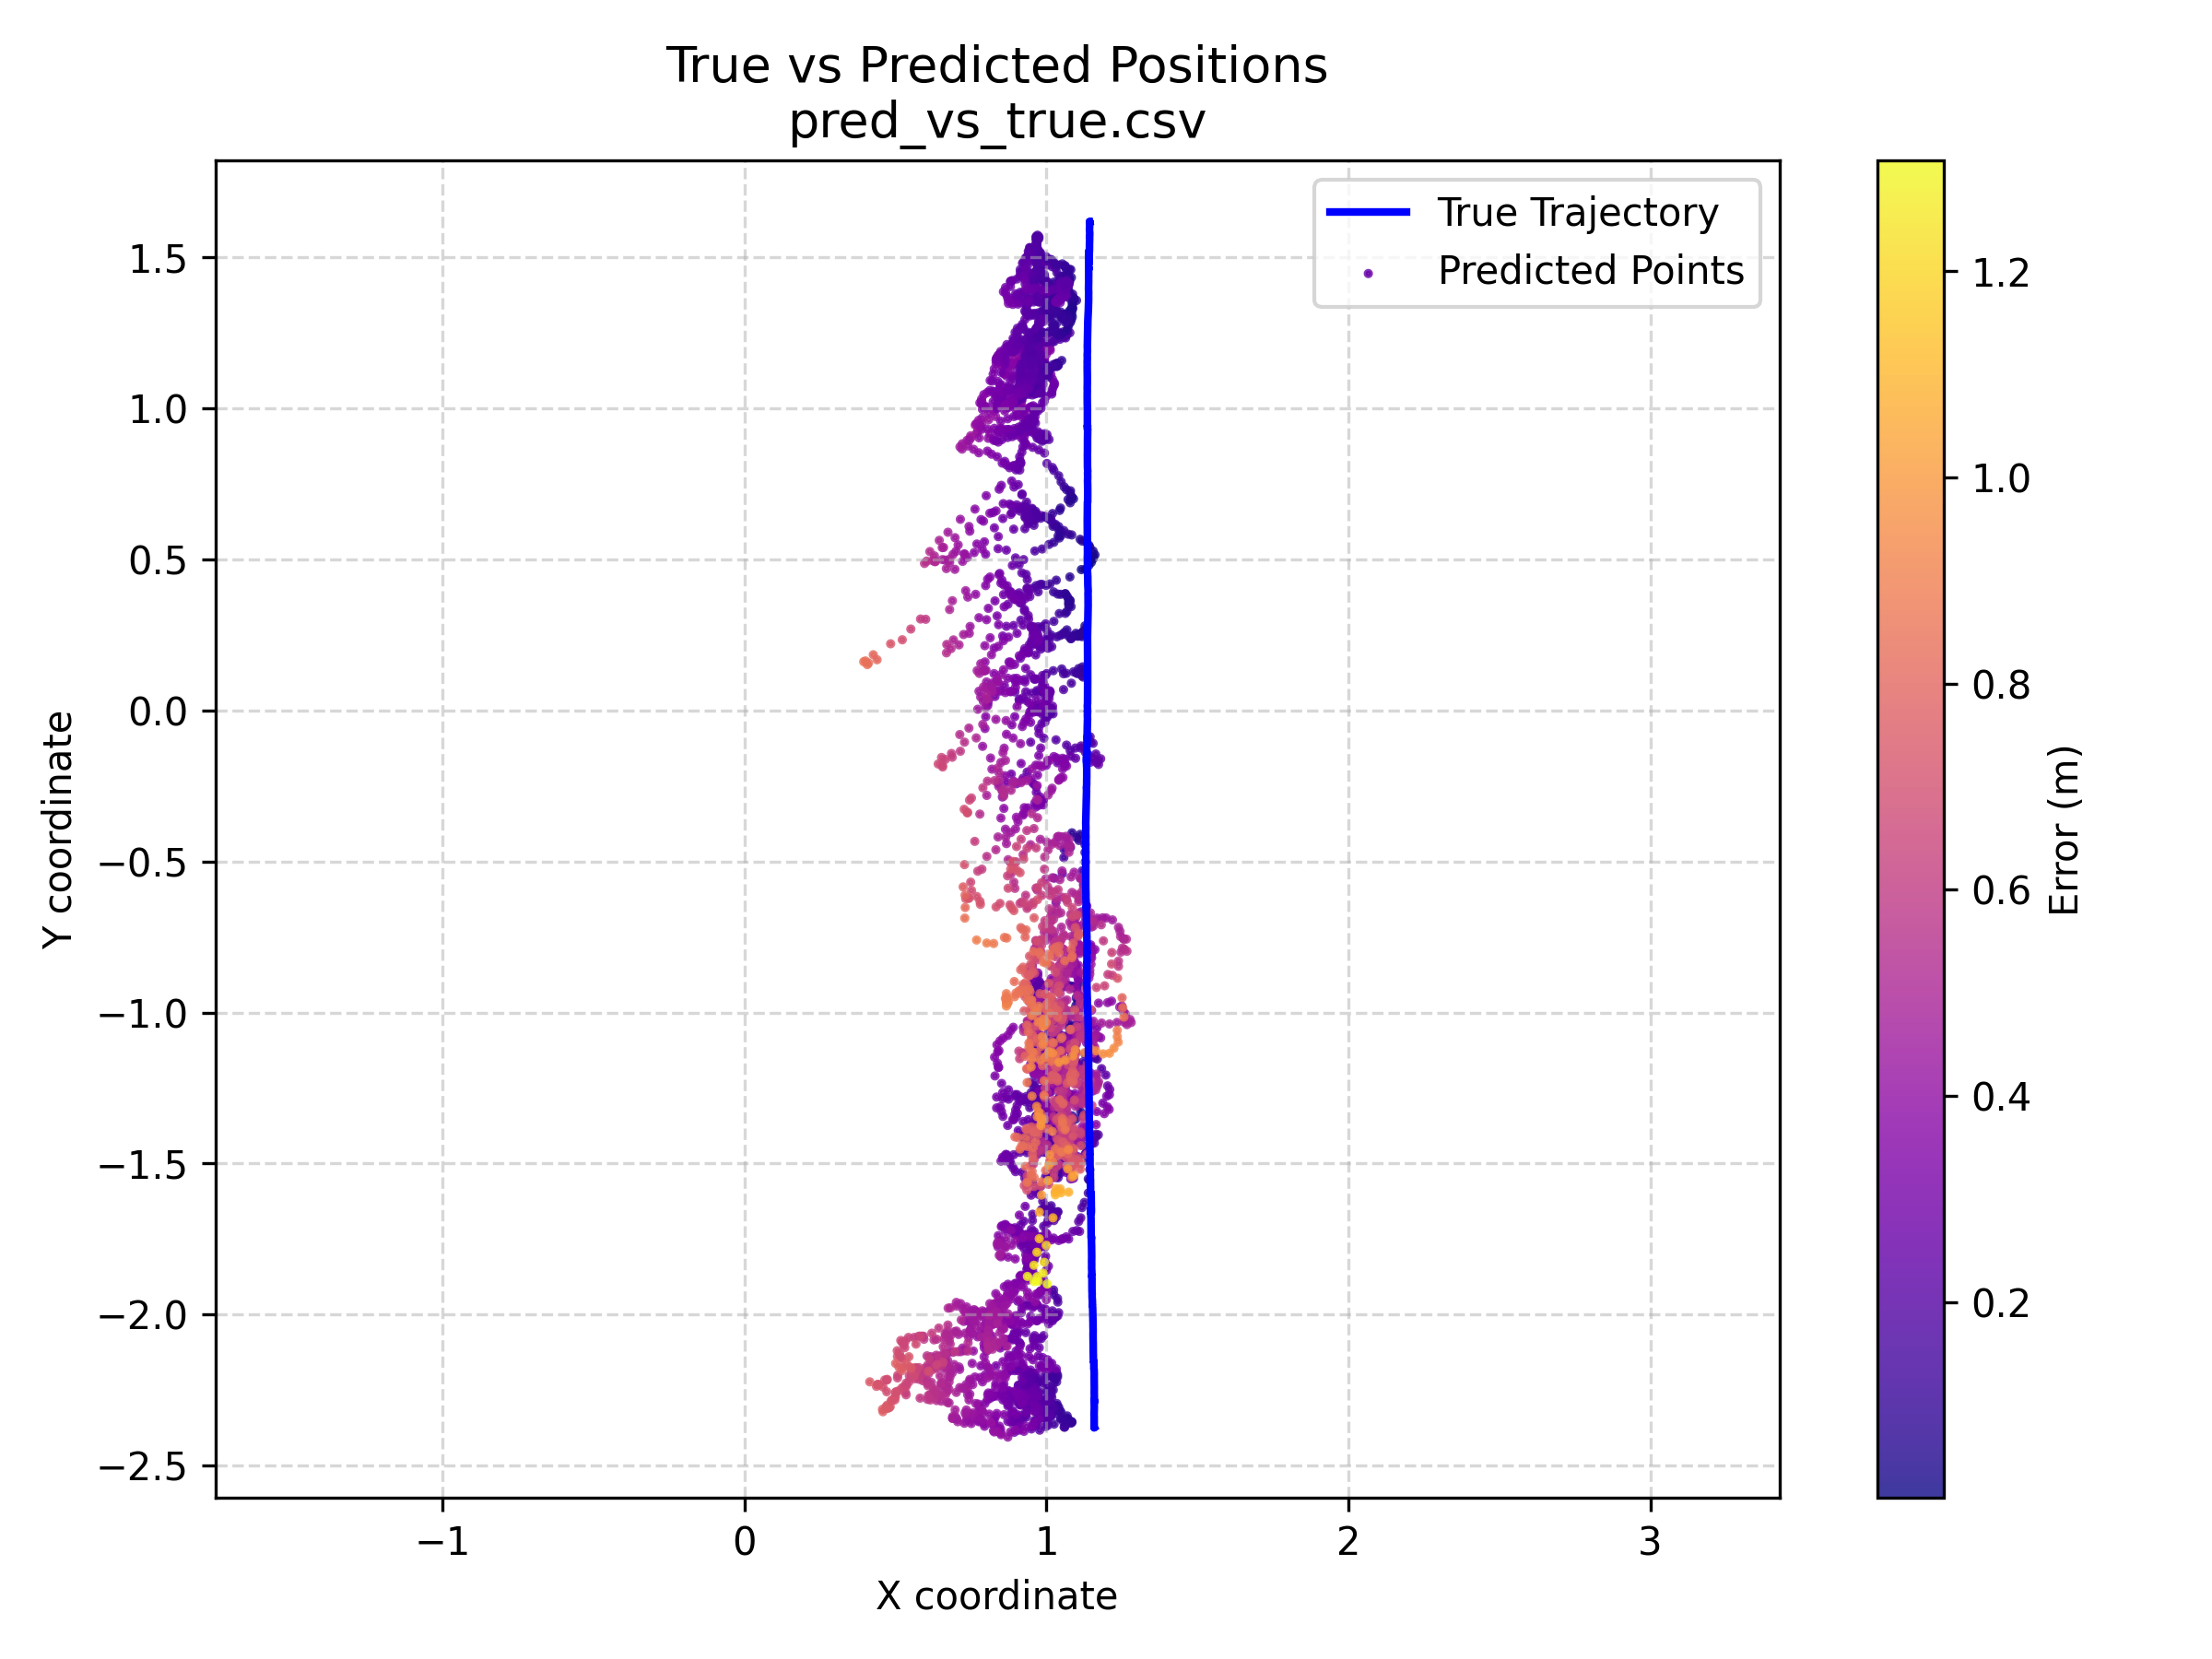

Data behind this chart, as committed beside it:
y_true_x, y_true_y, y_pred_x, y_pred_y, err_m
1.159, -2.375, 0.9375, -2.238, 0.26
1.159, -2.375, 0.9263, -2.238, 0.2696
1.159, -2.375, 0.931, -2.236, 0.2663
1.159, -2.375, 0.939, -2.234, 0.2608
1.159, -2.375, 0.9385, -2.217, 0.271
1.159, -2.375, 0.9307, -2.215, 0.2786
1.158, -2.375, 0.9463, -2.219, 0.2635
1.159, -2.375, 0.9497, -2.203, 0.2705
1.159, -2.375, 0.9595, -2.195, 0.2682
1.159, -2.375, 0.942, -2.209, 0.273
1.159, -2.375, 0.952, -2.23, 0.2521
1.159, -2.375, 0.9575, -2.242, 0.241
1.159, -2.375, 0.9385, -2.23, 0.2633
1.159, -2.375, 0.9243, -2.234, 0.2732
1.159, -2.375, 0.9487, -2.238, 0.2504
1.159, -2.375, 0.943, -2.24, 0.2543
1.159, -2.375, 0.9404, -2.223, 0.266
1.159, -2.375, 0.9287, -2.225, 0.2747
1.159, -2.375, 0.934, -2.213, 0.2769
1.159, -2.375, 0.9556, -2.213, 0.2599
1.159, -2.375, 0.945, -2.205, 0.2731
1.159, -2.375, 0.933, -2.22, 0.2732
1.159, -2.375, 0.9346, -2.205, 0.2812
1.159, -2.375, 0.95, -2.227, 0.2559
1.159, -2.375, 0.936, -2.21, 0.2765
1.159, -2.375, 0.936, -2.205, 0.28
1.158, -2.375, 0.9473, -2.21, 0.2675
1.159, -2.375, 0.948, -2.217, 0.2632
1.159, -2.375, 0.9463, -2.213, 0.2671
1.159, -2.375, 0.965, -2.195, 0.2642
1.159, -2.375, 0.9556, -2.205, 0.2647
1.159, -2.375, 0.9473, -2.223, 0.2605
1.158, -2.375, 0.94, -2.209, 0.2745
1.159, -2.375, 0.951, -2.215, 0.262
1.159, -2.375, 0.952, -2.213, 0.2624
1.159, -2.375, 0.9536, -2.225, 0.2542
1.158, -2.375, 0.9365, -2.219, 0.2715
1.159, -2.375, 0.943, -2.244, 0.2523
1.159, -2.375, 0.9385, -2.21, 0.2745
1.159, -2.375, 0.9375, -2.21, 0.2753
1.158, -2.375, 0.9365, -2.219, 0.2714
1.159, -2.375, 0.944, -2.215, 0.2678
1.159, -2.375, 0.931, -2.2, 0.2874
1.159, -2.375, 0.9395, -2.191, 0.2858
1.159, -2.375, 0.9233, -2.193, 0.2972
1.159, -2.375, 0.9272, -2.178, 0.3041
1.159, -2.375, 0.9146, -2.16, 0.3251
1.159, -2.375, 0.9194, -2.182, 0.3075
1.159, -2.375, 0.9233, -2.176, 0.3083
1.159, -2.375, 0.922, -2.162, 0.3183
1.159, -2.375, 0.9346, -2.19, 0.2909
1.159, -2.375, 0.9263, -2.209, 0.2855
1.159, -2.375, 0.9307, -2.21, 0.2808
1.159, -2.375, 0.9297, -2.21, 0.2816
1.159, -2.375, 0.9326, -2.22, 0.2735
1.159, -2.375, 0.9253, -2.215, 0.283
1.159, -2.375, 0.9194, -2.209, 0.2911
1.159, -2.375, 0.934, -2.219, 0.2735
1.159, -2.375, 0.9434, -2.215, 0.2682
1.159, -2.375, 0.937, -2.227, 0.2667
... 4,194 more rows
